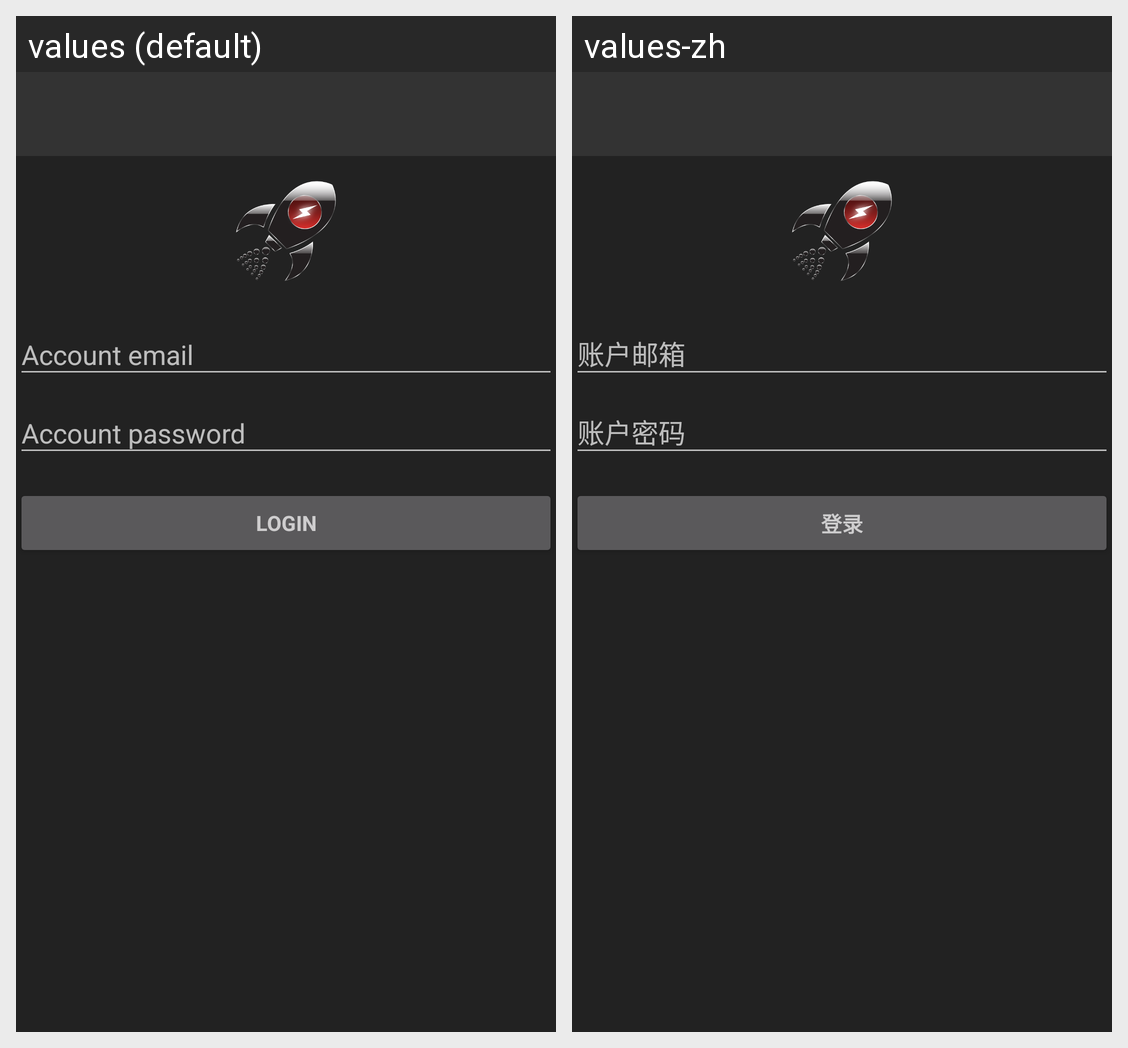

Locale-by-locale string values for the Android screen shown in this grid:
Android screen res/layout/activity_login.xml rendered under 2 locales, left to right: values (default), values-zh. Device: Nexus 5 (rendered at 1080×1920; each locale shown at half size, 540×960, under a caption strip naming it); theme AppTheme.
Strings drawn on this screen, with the default value and each locale's value (text and hints the layout hard-codes, and strings that could not be matched under every locale, appear in the picture but are not listed):

action_login_short
  values: Login
  values-zh: 登录

action_login
  values: Login
  values-zh: 登录
